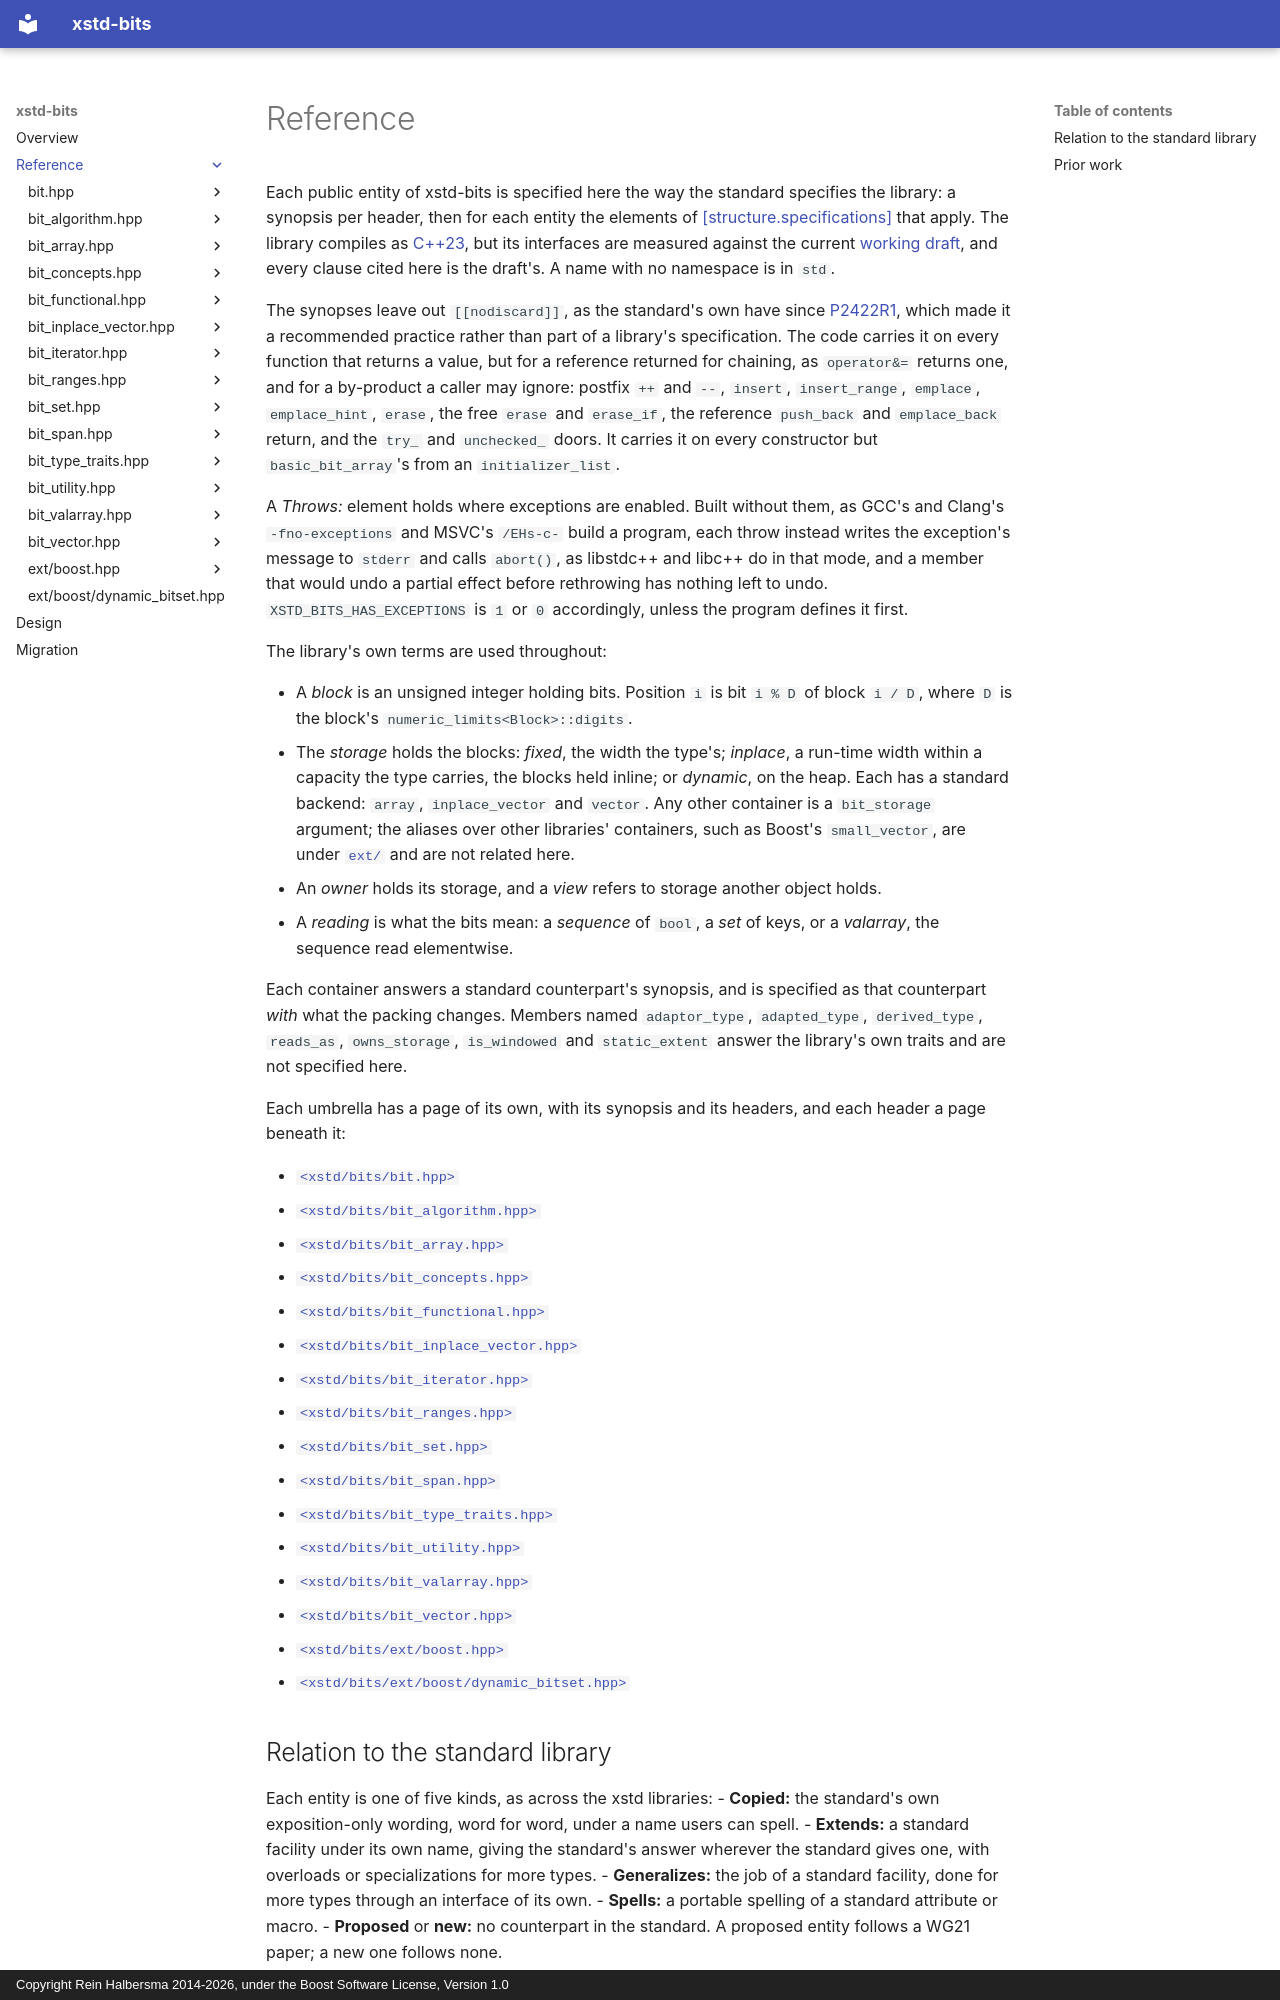

repository: rhalbersma/xstd-bits · page: reference/index.html · generator: mkdocs · copyright: Copyright Rein Halbersma 2014-2026, under the Boost Software License, Version 1.0

# Reference

Each public entity of xstd-bits is specified here the way the standard specifies the library: a synopsis per
header, then for each entity the elements of
[[structure.specifications]](https://eel.is/c++draft/structure.specifications) that apply. The library compiles as
[C++23](https://wg21.link/N4950), but its interfaces are measured against the current
[working draft](https://eel.is/c++draft/), and every clause cited here is the draft's. A name with no namespace is in
`std`.

The synopses leave out `[[nodiscard]]`, as the standard's own have since [P2422R1](https://wg21.link/P2422R1), which
made it a recommended practice rather than part of a library's specification. The code carries it on every function
that returns a value, but for a reference returned for chaining, as `operator&=` returns one, and for a by-product a
caller may ignore: postfix `++` and `--`, `insert`, `insert_range`, `emplace`, `emplace_hint`, `erase`, the free
`erase` and `erase_if`, the reference `push_back` and `emplace_back` return, and the `try_` and `unchecked_` doors.
It carries it on every constructor but `basic_bit_array`'s from an `initializer_list`.

A *Throws:* element holds where exceptions are enabled. Built without them, as GCC's and Clang's `-fno-exceptions`
and MSVC's `/EHs-c-` build a program, each throw instead writes the exception's message to `stderr` and calls
`abort()`, as libstdc++ and libc++ do in that mode, and a member that would undo a partial effect before rethrowing
has nothing left to undo. `XSTD_BITS_HAS_EXCEPTIONS` is `1` or `0` accordingly, unless the program defines it first.

The library's own terms are used throughout:

- A *block* is an unsigned integer holding bits. Position `i` is bit `i % D` of block `i / D`, where `D` is the
  block's `numeric_limits<Block>::digits`.
- The *storage* holds the blocks: *fixed*, the width the type's; *inplace*, a run-time width within a capacity the
  type carries, the blocks held inline; or *dynamic*, on the heap. Each has a standard backend: `array`,
  `inplace_vector` and `vector`. Any other container is a `bit_storage` argument; the aliases over other libraries'
  containers, such as Boost's `small_vector`, are under [`ext/`](ext_boost/index.md) and are not related here.
- An *owner* holds its storage, and a *view* refers to storage another object holds.
- A *reading* is what the bits mean: a *sequence* of `bool`, a *set* of keys, or a *valarray*, the sequence read
  elementwise.

Each container answers a standard counterpart's synopsis, and is specified as that counterpart *with* what the
packing changes. Members named `adaptor_type`, `adapted_type`, `derived_type`, `reads_as`, `owns_storage`,
`is_windowed` and `static_extent` answer the library's own traits and are not specified here.

Each umbrella has a page of its own, with its synopsis and its headers, and each header a page beneath it:

- [`<xstd/bits/bit.hpp>`](bit/index.md)
- [`<xstd/bits/bit_algorithm.hpp>`](bit_algorithm/index.md)
- [`<xstd/bits/bit_array.hpp>`](bit_array/index.md)
- [`<xstd/bits/bit_concepts.hpp>`](bit_concepts/index.md)
- [`<xstd/bits/bit_functional.hpp>`](bit_functional/index.md)
- [`<xstd/bits/bit_inplace_vector.hpp>`](bit_inplace_vector/index.md)
- [`<xstd/bits/bit_iterator.hpp>`](bit_iterator/index.md)
- [`<xstd/bits/bit_ranges.hpp>`](bit_ranges/index.md)
- [`<xstd/bits/bit_set.hpp>`](bit_set/index.md)
- [`<xstd/bits/bit_span.hpp>`](bit_span/index.md)
- [`<xstd/bits/bit_type_traits.hpp>`](bit_type_traits/index.md)
- [`<xstd/bits/bit_utility.hpp>`](bit_utility/index.md)
- [`<xstd/bits/bit_valarray.hpp>`](bit_valarray/index.md)
- [`<xstd/bits/bit_vector.hpp>`](bit_vector/index.md)
- [`<xstd/bits/ext/boost.hpp>`](ext_boost/index.md)
- [`<xstd/bits/ext/boost/dynamic_bitset.hpp>`](ext_boost_dynamic_bitset/index.md)
